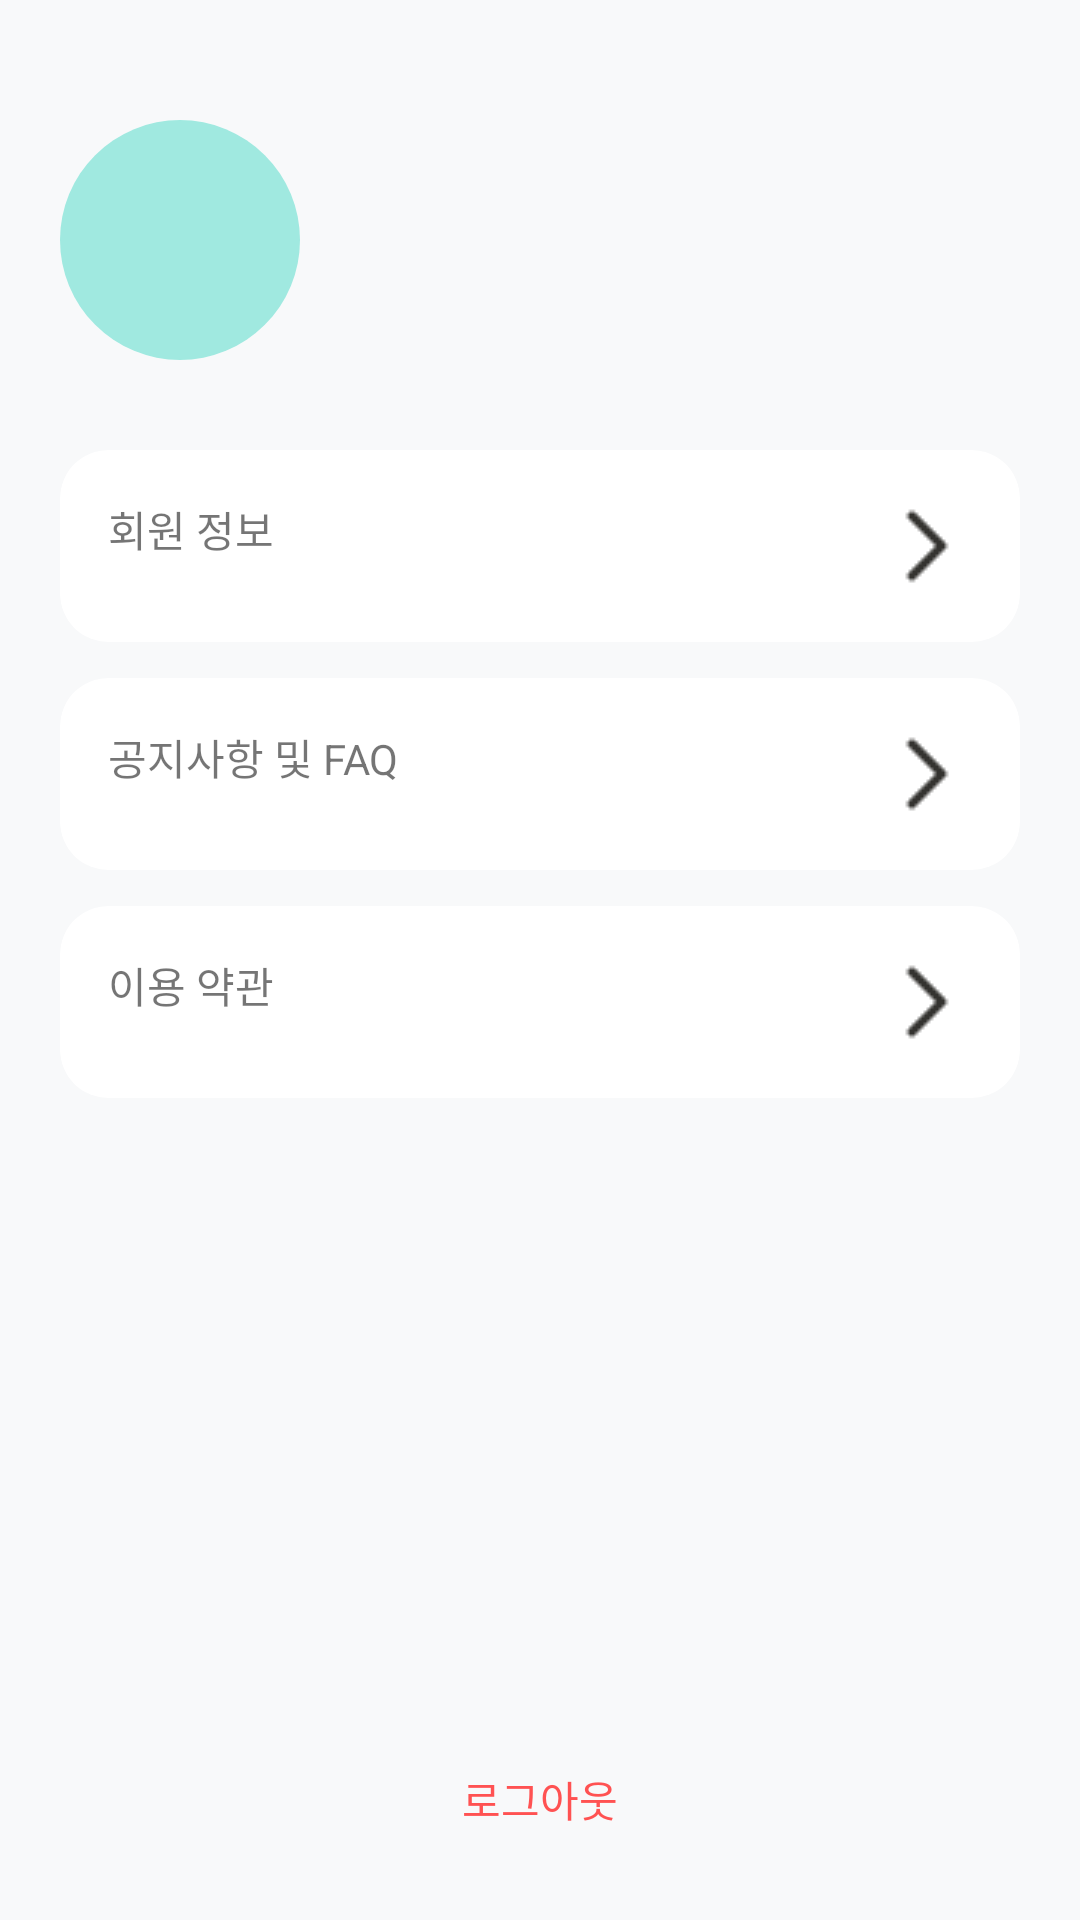

Layout XML and referenced resources for this Android screen:
<!-- AndroidManifest.xml: application theme Theme.MyApplication -->
<!-- res/layout/fragment_profile.xml -->
<?xml version="1.0" encoding="utf-8"?>
<LinearLayout xmlns:android="http://schemas.android.com/apk/res/android"
    xmlns:app="http://schemas.android.com/apk/res-auto"
    android:layout_width="match_parent"
    android:layout_height="match_parent"
    android:orientation="vertical"
    android:background="#F8F9FA"
    android:padding="20dp">

    <LinearLayout
        android:layout_width="match_parent"
        android:layout_height="wrap_content"
        android:orientation="horizontal"
        android:gravity="center_vertical"
        android:layout_marginTop="20dp"
        android:layout_marginBottom="30dp">

        <androidx.cardview.widget.CardView
            android:layout_width="80dp"
            android:layout_height="80dp"
            app:cardCornerRadius="40dp"
            app:cardElevation="0dp">
            <ImageView
                android:id="@+id/iv_profile"
                android:layout_width="match_parent"
                android:layout_height="match_parent"
                android:scaleType="centerCrop"
                android:background="#A0E9E0"/>
        </androidx.cardview.widget.CardView>

        <TextView
            android:id="@+id/tv_user_name"
            android:layout_width="wrap_content"
            android:layout_height="wrap_content"
            android:layout_marginStart="20dp"
            android:text=""
            android:textSize="24sp"
            android:textStyle="bold"
            android:textColor="@android:color/black"/>
    </LinearLayout>

    <androidx.cardview.widget.CardView
        android:id="@+id/card_member_info"
        android:layout_width="match_parent"
        android:layout_height="wrap_content"
        app:cardCornerRadius="16dp"
        app:cardBackgroundColor="@android:color/white"
        app:cardElevation="0dp"
        android:layout_marginBottom="12dp">
        <TextView
            android:layout_width="match_parent"
            android:layout_height="wrap_content"
            android:text="회원 정보"
            android:padding="16dp"
            android:drawableEnd="@drawable/right"/>
    </androidx.cardview.widget.CardView>

    <androidx.cardview.widget.CardView
        android:id="@+id/card_faq"
        android:layout_width="match_parent"
        android:layout_height="wrap_content"
        app:cardCornerRadius="16dp"
        app:cardBackgroundColor="@android:color/white"
        app:cardElevation="0dp"
        android:layout_marginBottom="12dp">
        <TextView
            android:layout_width="match_parent"
            android:layout_height="wrap_content"
            android:text="공지사항 및 FAQ"
            android:padding="16dp"
            android:drawableEnd="@drawable/right"/>
    </androidx.cardview.widget.CardView>

    <androidx.cardview.widget.CardView
        android:id="@+id/card_terms"
        android:layout_width="match_parent"
        android:layout_height="wrap_content"
        app:cardCornerRadius="16dp"
        app:cardBackgroundColor="@android:color/white"
        app:cardElevation="0dp"
        android:layout_marginBottom="12dp">
        <TextView
            android:layout_width="match_parent"
            android:layout_height="wrap_content"
            android:text="이용 약관"
            android:padding="16dp"
            android:drawableEnd="@drawable/right"/>
    </androidx.cardview.widget.CardView>


    <View
        android:layout_width="0dp"
        android:layout_height="0dp"
        android:layout_weight="1"/>

    <TextView
        android:id="@+id/btn_logout"
        android:layout_width="wrap_content"
        android:layout_height="wrap_content"
        android:text="로그아웃"
        android:textColor="#FF5252"
        android:layout_gravity="center_horizontal"
        android:padding="10dp"/>

</LinearLayout>
<!-- resources referenced by this layout -->
<resources>
  <!-- drawable right: png bitmap (drawable, 354 bytes) -->
  <style name="Theme.MyApplication" parent="Base.Theme.MyApplication" />
  <style name="Base.Theme.MyApplication" parent="Theme.AppCompat.Light.NoActionBar">
          
          
      </style>
</resources>
